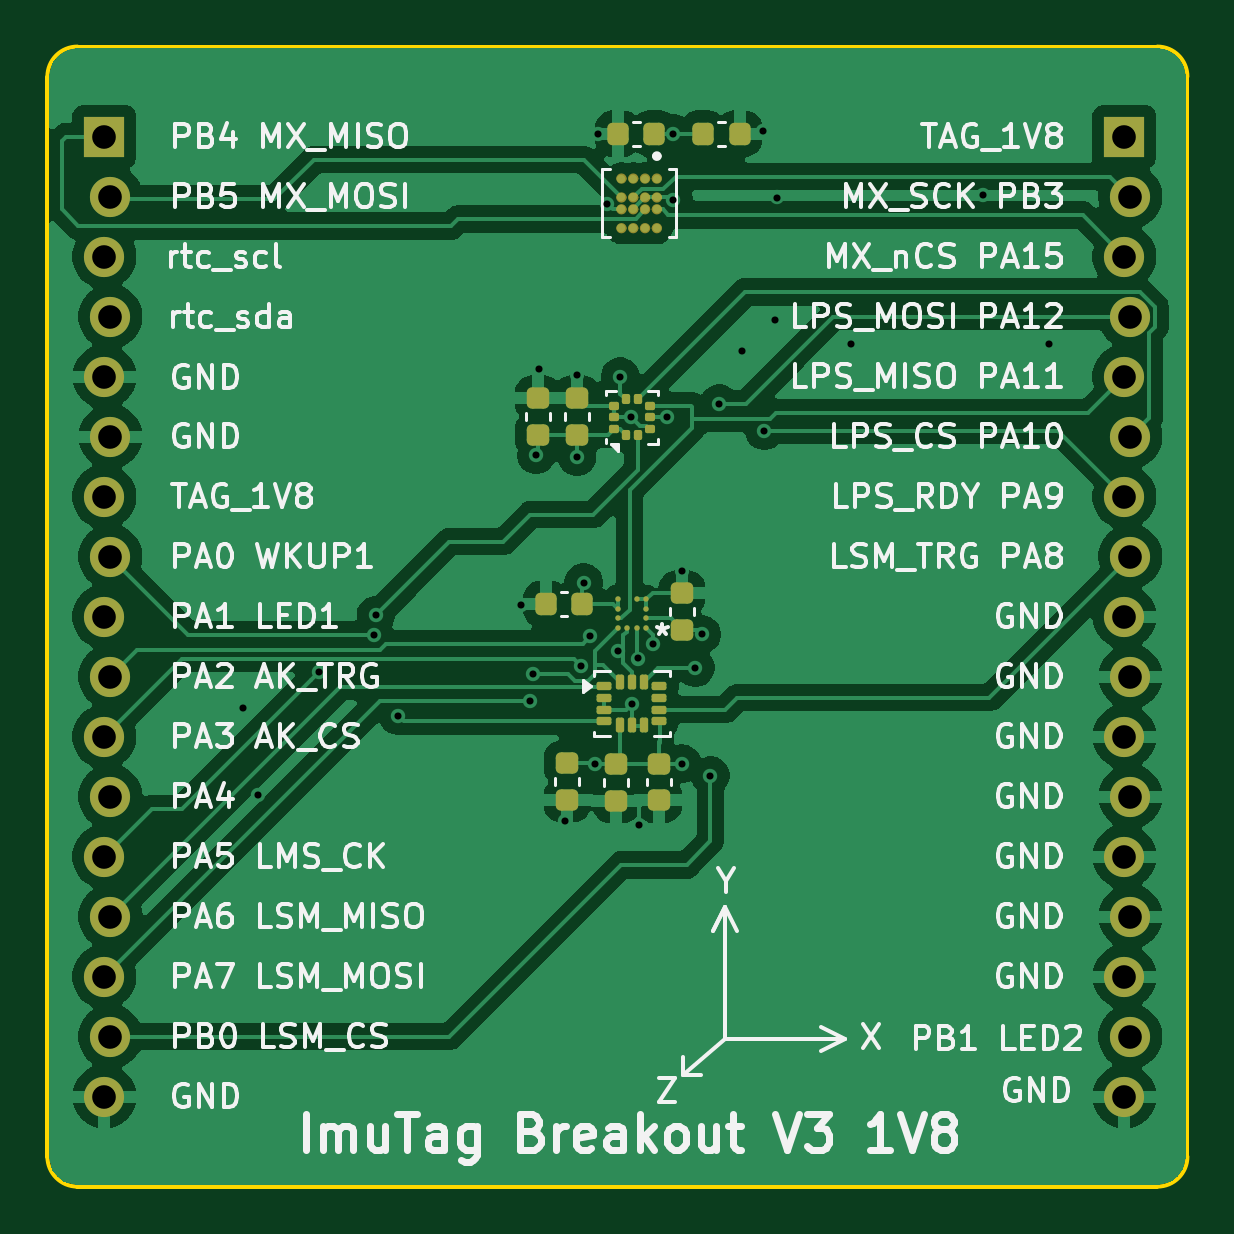
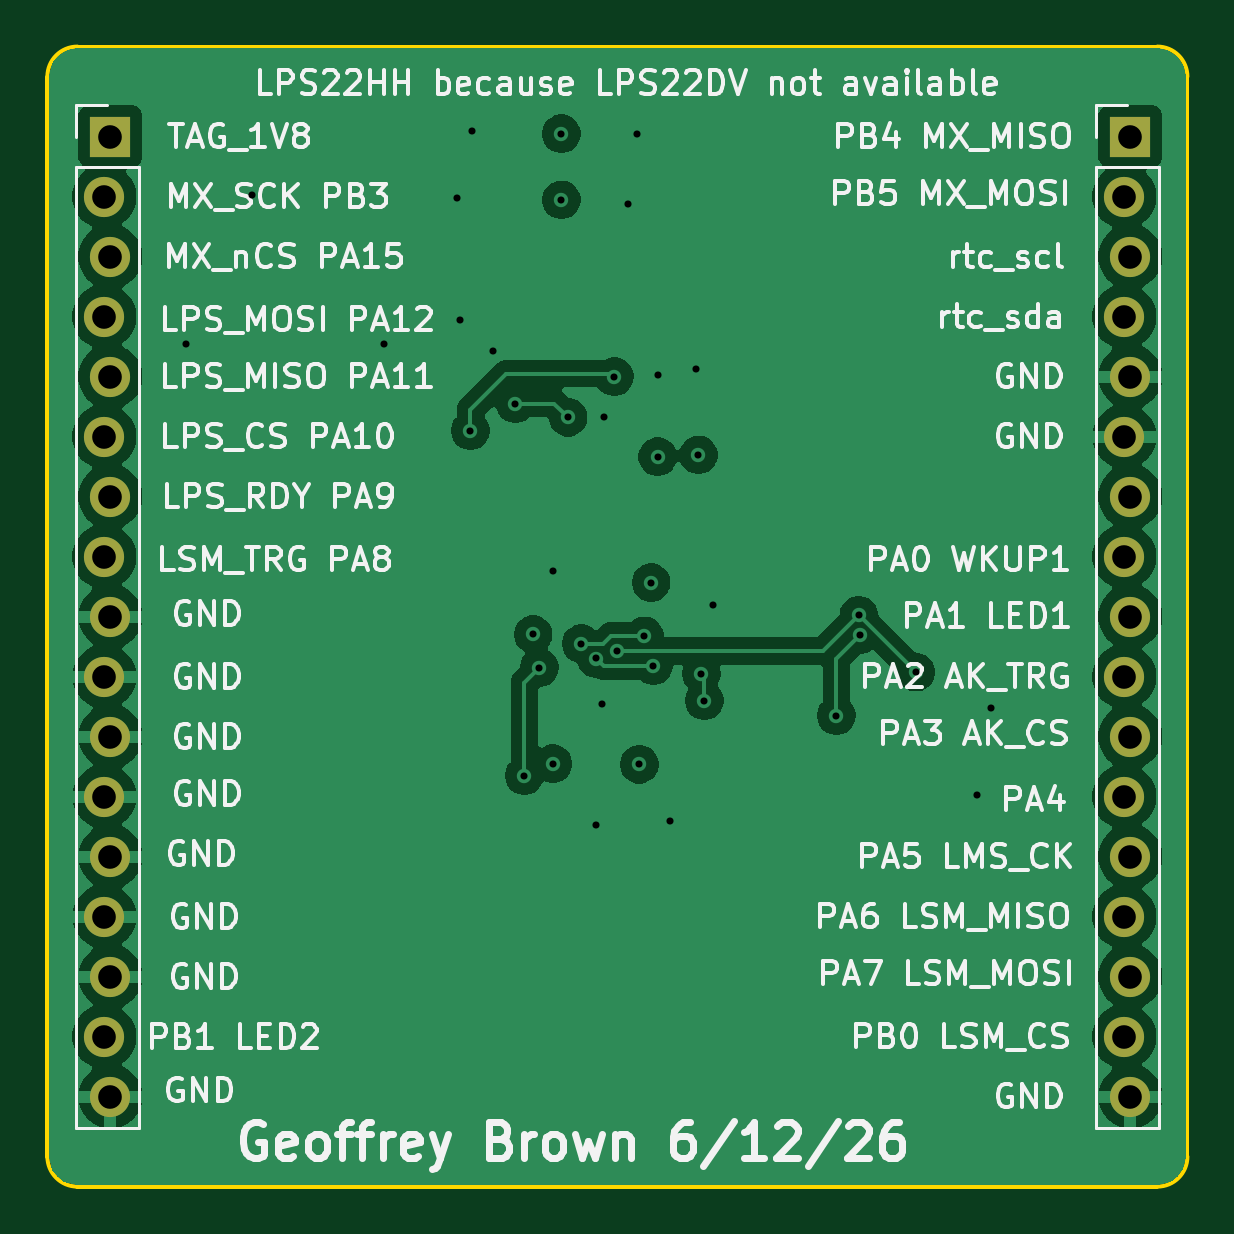
Circuit board: 13 layer files. Board 48.3 x 48.3 mm.
- bottom_copper: IMUBreakout-v2-CuBottom.gbr (76911 bytes)
- inner_copper: IMUBreakout-v2-CuIn1.gbr (98657 bytes)
- inner_copper: IMUBreakout-v2-CuIn2.gbr (82840 bytes)
- top_copper: IMUBreakout-v2-CuTop.gbr (95719 bytes)
- outline: IMUBreakout-v2-EdgeCuts.gbr (999 bytes)
- bottom_mask: IMUBreakout-v2-MaskBottom.gbr (1438 bytes)
- top_mask: IMUBreakout-v2-MaskTop.gbr (6895 bytes)
- drill: IMUBreakout-v2-NPTH.drl (260 bytes)
- drill: IMUBreakout-v2-PTH.drl (1430 bytes)
- paste: IMUBreakout-v2-PasteBottom.gbr (459 bytes)
- paste: IMUBreakout-v2-PasteTop.gbr (3932 bytes)
- bottom_silk: IMUBreakout-v2-SilkBottom.gbr (129790 bytes)
- top_silk: IMUBreakout-v2-SilkTop.gbr (125472 bytes)

=== bottom_copper: IMUBreakout-v2-CuBottom.gbr (76911 bytes, source omitted) ===
=== inner_copper: IMUBreakout-v2-CuIn1.gbr (98657 bytes, source omitted) ===
=== inner_copper: IMUBreakout-v2-CuIn2.gbr (82840 bytes, source omitted) ===
=== top_copper: IMUBreakout-v2-CuTop.gbr (95719 bytes, source omitted) ===
=== outline: IMUBreakout-v2-EdgeCuts.gbr ===
%TF.GenerationSoftware,KiCad,Pcbnew,10.0.2*%
%TF.CreationDate,2026-06-12T14:11:48-04:00*%
%TF.ProjectId,IMUBreakout-v2,494d5542-7265-4616-9b6f-75742d76322e,rev?*%
%TF.SameCoordinates,Original*%
%TF.FileFunction,Profile,NP*%
%FSLAX46Y46*%
G04 Gerber Fmt 4.6, Leading zero omitted, Abs format (unit mm)*
G04 Created by KiCad (PCBNEW 10.0.2) date 2026-06-12 14:11:48*
%MOMM*%
%LPD*%
G01*
G04 APERTURE LIST*
%TA.AperFunction,Profile*%
%ADD10C,0.150000*%
%TD*%
G04 APERTURE END LIST*
D10*
X104140000Y-73660000D02*
X104140000Y-119380000D01*
X104140000Y-73660000D02*
G75*
G02*
X105410000Y-72390000I1270000J0D01*
G01*
X105410000Y-120650000D02*
G75*
G02*
X104140000Y-119380000I0J1270000D01*
G01*
X151130000Y-72390000D02*
X105410000Y-72390000D01*
X151130000Y-72390000D02*
G75*
G02*
X152400000Y-73660000I0J-1270000D01*
G01*
X151130000Y-120650000D02*
X105410000Y-120650000D01*
X152400000Y-73660000D02*
X152400000Y-119380000D01*
X152400000Y-119380000D02*
G75*
G02*
X151130000Y-120650000I-1270000J0D01*
G01*
M02*

=== bottom_mask: IMUBreakout-v2-MaskBottom.gbr ===
%TF.GenerationSoftware,KiCad,Pcbnew,10.0.2*%
%TF.CreationDate,2026-06-12T14:11:48-04:00*%
%TF.ProjectId,IMUBreakout-v2,494d5542-7265-4616-9b6f-75742d76322e,rev?*%
%TF.SameCoordinates,Original*%
%TF.FileFunction,Soldermask,Bot*%
%TF.FilePolarity,Negative*%
%FSLAX46Y46*%
G04 Gerber Fmt 4.6, Leading zero omitted, Abs format (unit mm)*
G04 Created by KiCad (PCBNEW 10.0.2) date 2026-06-12 14:11:48*
%MOMM*%
%LPD*%
G01*
G04 APERTURE LIST*
%ADD10R,1.700000X1.700000*%
%ADD11O,1.700000X1.700000*%
G04 APERTURE END LIST*
D10*
%TO.C,J3*%
X106553000Y-76200000D03*
D11*
X106807000Y-78740000D03*
X106553000Y-81280000D03*
X106807000Y-83820000D03*
X106553000Y-86360000D03*
X106807000Y-88900000D03*
X106553000Y-91440000D03*
X106807000Y-93980000D03*
X106553000Y-96520000D03*
X106807000Y-99060000D03*
X106553000Y-101600000D03*
X106807000Y-104140000D03*
X106553000Y-106680000D03*
X106807000Y-109220000D03*
X106553000Y-111760000D03*
X106807000Y-114300000D03*
X106553000Y-116840000D03*
%TD*%
D10*
%TO.C,J4*%
X149733000Y-76200000D03*
D11*
X149987000Y-78740000D03*
X149733000Y-81280000D03*
X149987000Y-83820000D03*
X149733000Y-86360000D03*
X149987000Y-88900000D03*
X149733000Y-91440000D03*
X149987000Y-93980000D03*
X149733000Y-96520000D03*
X149987000Y-99060000D03*
X149733000Y-101600000D03*
X149987000Y-104140000D03*
X149733000Y-106680000D03*
X149987000Y-109220000D03*
X149733000Y-111760000D03*
X149987000Y-114300000D03*
X149733000Y-116840000D03*
%TD*%
M02*

=== top_mask: IMUBreakout-v2-MaskTop.gbr (6895 bytes, source omitted) ===
=== drill: IMUBreakout-v2-NPTH.drl ===
M48
; DRILL file KiCad 10.0.2 date 2026-06-12T14:11:48
; FORMAT={-:-/ absolute / inch / decimal}
; #@! TF.CreationDate,2026-06-12T14:11:48-04:00
; #@! TF.GenerationSoftware,Kicad,Pcbnew,10.0.2
; #@! TF.FileFunction,NonPlated,1,4,NPTH
FMAT,2
INCH
%
G90
G05
M30

=== drill: IMUBreakout-v2-PTH.drl ===
M48
; DRILL file KiCad 10.0.2 date 2026-06-12T14:11:48
; FORMAT={-:-/ absolute / inch / decimal}
; #@! TF.CreationDate,2026-06-12T14:11:48-04:00
; #@! TF.GenerationSoftware,Kicad,Pcbnew,10.0.2
; #@! TF.FileFunction,Plated,1,4,PTH
FMAT,2
INCH
; #@! TA.AperFunction,Plated,PTH,ViaDrill
T1C0.0118
; #@! TA.AperFunction,Plated,PTH,ComponentDrill
T2C0.0394
%
G90
G05
T1
X4.4268Y-3.9519
X4.4504Y-4.0975
X4.5525Y-3.8925
X4.645Y-3.83
X4.6476Y-3.7974
X4.685Y-3.965
X4.89Y-3.78
X4.905Y-3.94
X4.91Y-3.895
X4.915Y-3.5306
X4.919Y-3.388
X4.9622Y-4.1408
X4.9819Y-3.3967
X4.983Y-3.5334
X4.99Y-3.8818
X4.9937Y-3.7432
X5.005Y-3.8322
X5.0134Y-4.0463
X5.0173Y-2.9952
X5.0331Y-3.112
X5.051Y-3.857
X5.055Y-3.4
X5.073Y-3.468
X5.075Y-3.945
X5.085Y-3.8698
X5.086Y-4.147
X5.11Y-3.845
X5.132Y-3.468
X5.1433Y-2.9952
X5.1433Y-3.1054
X5.1577Y-4.045
X5.158Y-3.7246
X5.18Y-3.885
X5.1906Y-3.8298
X5.205Y-4.065
X5.22Y-3.445
X5.2575Y-3.3574
X5.2929Y-2.9912
X5.295Y-3.49
X5.3126Y-3.3062
X5.3165Y-3.1015
X5.4386Y-3.3456
X5.6591Y-3.0975
X5.7693Y-3.3456
T2
X4.195Y-3.0
X4.195Y-3.2
X4.195Y-3.4
X4.195Y-3.6
X4.195Y-3.8
X4.195Y-4.0
X4.195Y-4.2
X4.195Y-4.4
X4.195Y-4.6
X4.205Y-3.1
X4.205Y-3.3
X4.205Y-3.5
X4.205Y-3.7
X4.205Y-3.9
X4.205Y-4.1
X4.205Y-4.3
X4.205Y-4.5
X5.895Y-3.0
X5.895Y-3.2
X5.895Y-3.4
X5.895Y-3.6
X5.895Y-3.8
X5.895Y-4.0
X5.895Y-4.2
X5.895Y-4.4
X5.895Y-4.6
X5.905Y-3.1
X5.905Y-3.3
X5.905Y-3.5
X5.905Y-3.7
X5.905Y-3.9
X5.905Y-4.1
X5.905Y-4.3
X5.905Y-4.5
M30

=== paste: IMUBreakout-v2-PasteBottom.gbr ===
%TF.GenerationSoftware,KiCad,Pcbnew,10.0.2*%
%TF.CreationDate,2026-06-12T14:11:48-04:00*%
%TF.ProjectId,IMUBreakout-v2,494d5542-7265-4616-9b6f-75742d76322e,rev?*%
%TF.SameCoordinates,Original*%
%TF.FileFunction,Paste,Bot*%
%TF.FilePolarity,Positive*%
%FSLAX46Y46*%
G04 Gerber Fmt 4.6, Leading zero omitted, Abs format (unit mm)*
G04 Created by KiCad (PCBNEW 10.0.2) date 2026-06-12 14:11:48*
%MOMM*%
%LPD*%
G01*
G04 APERTURE LIST*
G04 APERTURE END LIST*
M02*

=== paste: IMUBreakout-v2-PasteTop.gbr ===
%TF.GenerationSoftware,KiCad,Pcbnew,10.0.2*%
%TF.CreationDate,2026-06-12T14:11:48-04:00*%
%TF.ProjectId,IMUBreakout-v2,494d5542-7265-4616-9b6f-75742d76322e,rev?*%
%TF.SameCoordinates,Original*%
%TF.FileFunction,Paste,Top*%
%TF.FilePolarity,Positive*%
%FSLAX46Y46*%
G04 Gerber Fmt 4.6, Leading zero omitted, Abs format (unit mm)*
G04 Created by KiCad (PCBNEW 10.0.2) date 2026-06-12 14:11:48*
%MOMM*%
%LPD*%
G01*
G04 APERTURE LIST*
G04 Aperture macros list*
%AMRoundRect*
0 Rectangle with rounded corners*
0 $1 Rounding radius*
0 $2 $3 $4 $5 $6 $7 $8 $9 X,Y pos of 4 corners*
0 Add a 4 corners polygon primitive as box body*
4,1,4,$2,$3,$4,$5,$6,$7,$8,$9,$2,$3,0*
0 Add four circle primitives for the rounded corners*
1,1,$1+$1,$2,$3*
1,1,$1+$1,$4,$5*
1,1,$1+$1,$6,$7*
1,1,$1+$1,$8,$9*
0 Add four rect primitives between the rounded corners*
20,1,$1+$1,$2,$3,$4,$5,0*
20,1,$1+$1,$4,$5,$6,$7,0*
20,1,$1+$1,$6,$7,$8,$9,0*
20,1,$1+$1,$8,$9,$2,$3,0*%
G04 Aperture macros list end*
%ADD10RoundRect,0.225000X0.225000X0.250000X-0.225000X0.250000X-0.225000X-0.250000X0.225000X-0.250000X0*%
%ADD11C,0.228600*%
%ADD12RoundRect,0.225000X-0.250000X0.225000X-0.250000X-0.225000X0.250000X-0.225000X0.250000X0.225000X0*%
%ADD13RoundRect,0.225000X0.250000X-0.225000X0.250000X0.225000X-0.250000X0.225000X-0.250000X-0.225000X0*%
%ADD14RoundRect,0.087500X0.087500X-0.125000X0.087500X0.125000X-0.087500X0.125000X-0.087500X-0.125000X0*%
%ADD15RoundRect,0.087500X0.125000X-0.087500X0.125000X0.087500X-0.125000X0.087500X-0.125000X-0.087500X0*%
%ADD16RoundRect,0.225000X-0.225000X-0.250000X0.225000X-0.250000X0.225000X0.250000X-0.225000X0.250000X0*%
%ADD17RoundRect,0.087500X-0.225000X-0.087500X0.225000X-0.087500X0.225000X0.087500X-0.225000X0.087500X0*%
%ADD18RoundRect,0.087500X-0.087500X-0.225000X0.087500X-0.225000X0.087500X0.225000X-0.087500X0.225000X0*%
%ADD19C,0.350000*%
G04 APERTURE END LIST*
D10*
%TO.C,C10*%
X129840000Y-76077000D03*
X128290000Y-76077000D03*
%TD*%
D11*
%TO.C,U3*%
X129479600Y-96993000D03*
X129079600Y-96993000D03*
X128679600Y-96993000D03*
X128279600Y-96993000D03*
X129479600Y-96593000D03*
X128279600Y-96593000D03*
X129479600Y-96193000D03*
X128279600Y-96193000D03*
X129479600Y-95793000D03*
X129079600Y-95793000D03*
X128279600Y-95793000D03*
%TD*%
D12*
%TO.C,C9*%
X128219200Y-102767800D03*
X128219200Y-104317800D03*
%TD*%
D13*
%TO.C,C2*%
X124917200Y-88811400D03*
X124917200Y-87261400D03*
%TD*%
D14*
%TO.C,U5*%
X128629600Y-88849700D03*
X129129600Y-88849700D03*
D15*
X129642100Y-88587200D03*
X129642100Y-88087200D03*
X129642100Y-87587200D03*
D14*
X129129600Y-87324700D03*
X128629600Y-87324700D03*
D15*
X128117100Y-87587200D03*
X128117100Y-88087200D03*
X128117100Y-88587200D03*
%TD*%
D13*
%TO.C,C8*%
X131013200Y-97066400D03*
X131013200Y-95516400D03*
%TD*%
D16*
%TO.C,C3*%
X131890000Y-76077000D03*
X133440000Y-76077000D03*
%TD*%
D10*
%TO.C,C6*%
X126784400Y-95986600D03*
X125234400Y-95986600D03*
%TD*%
D17*
%TO.C,U4*%
X127717100Y-99453000D03*
X127717100Y-99953000D03*
X127717100Y-100453000D03*
X127717100Y-100953000D03*
D18*
X128379600Y-101115500D03*
X128879600Y-101115500D03*
X129379600Y-101115500D03*
D17*
X130042100Y-100953000D03*
X130042100Y-100453000D03*
X130042100Y-99953000D03*
X130042100Y-99453000D03*
D18*
X129379600Y-99290500D03*
X128879600Y-99290500D03*
X128379600Y-99290500D03*
%TD*%
D19*
%TO.C,U2*%
X129940000Y-77977000D03*
X129940000Y-78777000D03*
X129940000Y-79277000D03*
X129940000Y-80077000D03*
X129440000Y-77977000D03*
X129440000Y-78777000D03*
X129440000Y-79277000D03*
X129440000Y-80077000D03*
X128940000Y-77977000D03*
X128940000Y-78777000D03*
X128940000Y-79277000D03*
X128940000Y-80077000D03*
X128440000Y-77977000D03*
X128440000Y-78777000D03*
X128440000Y-79277000D03*
X128440000Y-80077000D03*
%TD*%
D12*
%TO.C,C1*%
X130022600Y-102743000D03*
X130022600Y-104293000D03*
%TD*%
%TO.C,C4*%
X126140000Y-102727000D03*
X126140000Y-104277000D03*
%TD*%
D13*
%TO.C,C7*%
X126568200Y-88811400D03*
X126568200Y-87261400D03*
%TD*%
M02*

=== bottom_silk: IMUBreakout-v2-SilkBottom.gbr (129790 bytes, source omitted) ===
=== top_silk: IMUBreakout-v2-SilkTop.gbr (125472 bytes, source omitted) ===
